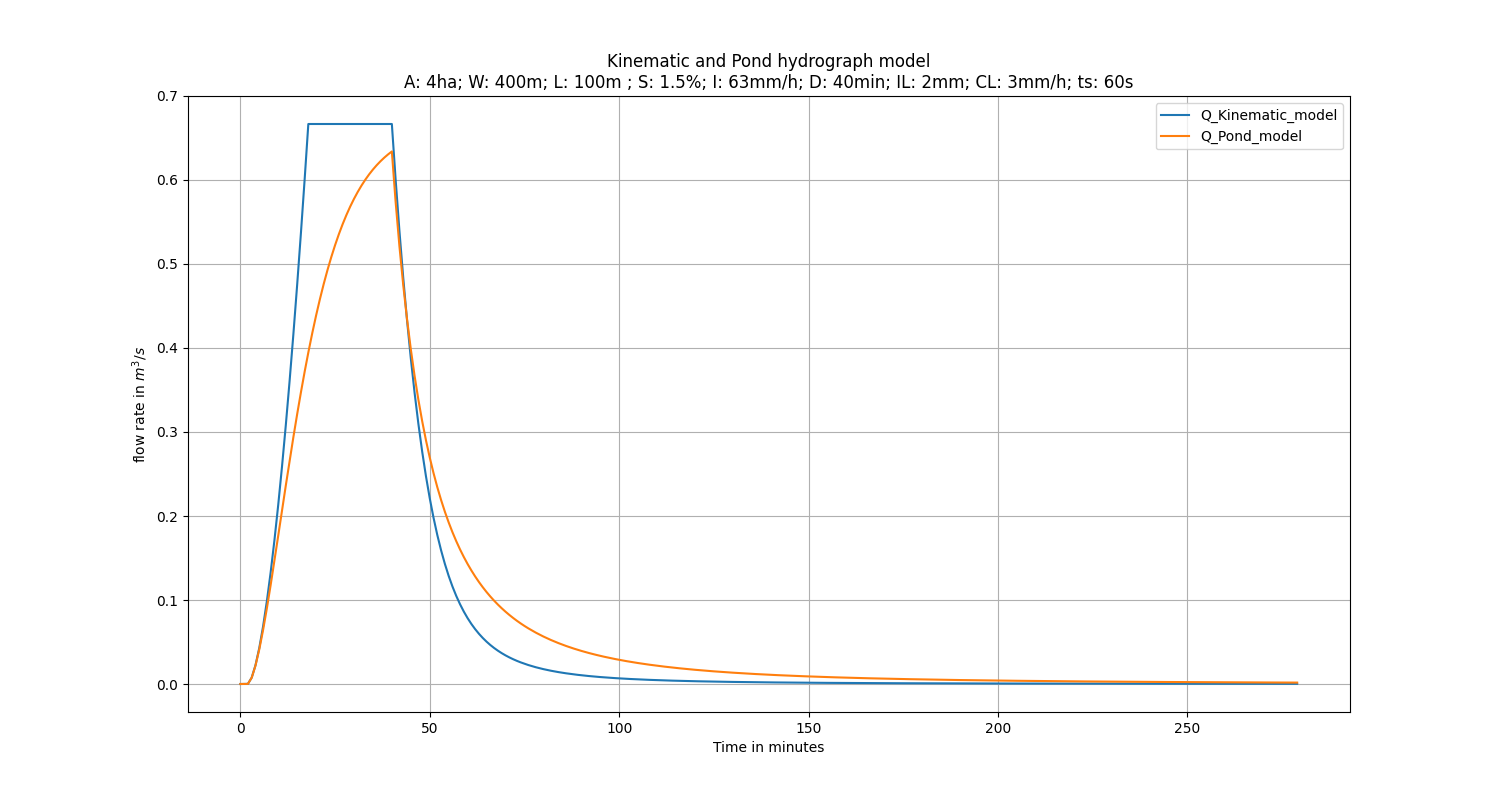

Data behind this chart, as committed beside it:
t_sec, t_min, Q_Kinematic_model, Q_Pond_model
0.0, 0.0, 0.0, 0.0
60.0, 1.0, 0.0, 0.0
114.3, 1.905, 0.0, 0.0
120.0, 2.0, 0.0001297, 0.0001297
180.0, 3.0, 0.007601, 0.007535
240.0, 4.0, 0.02241, 0.02192
300.0, 5.0, 0.04294, 0.04122
360.0, 6.0, 0.06847, 0.06423
420.0, 7.0, 0.09855, 0.09
480.0, 8.0, 0.1329, 0.1177
540.0, 9.0, 0.1711, 0.1468
600.0, 10.0, 0.2132, 0.1765
660.0, 11.0, 0.2589, 0.2065
720.0, 12.0, 0.308, 0.2362
780.0, 13.0, 0.3605, 0.2654
840.0, 14.0, 0.4163, 0.2938
900.0, 15.0, 0.4752, 0.3212
960.0, 16.0, 0.5372, 0.3474
1020, 17.0, 0.6023, 0.3723
1077, 17.95, 0.6667, 0.3947
1080, 18.0, 0.6667, 0.3958
1140, 19.0, 0.6667, 0.418
1200, 20.0, 0.6667, 0.4387
1260, 21.0, 0.6667, 0.4581
1320, 22.0, 0.6667, 0.4761
1380, 23.0, 0.6667, 0.4927
1440, 24.0, 0.6667, 0.5081
1500, 25.0, 0.6667, 0.5223
1560, 26.0, 0.6667, 0.5354
1620, 27.0, 0.6667, 0.5473
1680, 28.0, 0.6667, 0.5583
1740, 29.0, 0.6667, 0.5683
1800, 30.0, 0.6667, 0.5775
1860, 31.0, 0.6667, 0.5859
1920, 32.0, 0.6667, 0.5935
1980, 33.0, 0.6667, 0.6004
2040, 34.0, 0.6667, 0.6067
2100, 35.0, 0.6667, 0.6124
2160, 36.0, 0.6667, 0.6176
2220, 37.0, 0.6667, 0.6223
2280, 38.0, 0.6667, 0.6266
2340, 39.0, 0.6667, 0.6305
2400, 40.0, 0.6667, 0.634
2460, 41.0, 0.6003, 0.5737
2520, 42.0, 0.5394, 0.5212
2580, 43.0, 0.4839, 0.4751
2640, 44.0, 0.4335, 0.4346
2700, 45.0, 0.3879, 0.3987
2760, 46.0, 0.3468, 0.3669
2820, 47.0, 0.3099, 0.3385
2880, 48.0, 0.2768, 0.3131
2940, 49.0, 0.2474, 0.2903
3000, 50.0, 0.2212, 0.2697
3060, 51.0, 0.198, 0.2511
3120, 52.0, 0.1774, 0.2343
3180, 53.0, 0.1591, 0.219
3240, 54.0, 0.143, 0.2051
3300, 55.0, 0.1287, 0.1924
3360, 56.0, 0.116, 0.1807
3420, 57.0, 0.1049, 0.17
... 222 more rows
